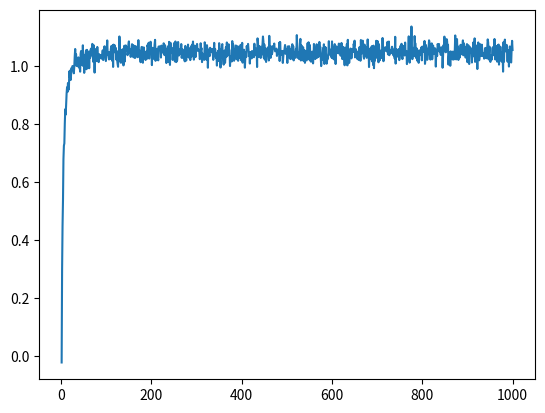

This chart was generated by the following Python code:
import random
import matplotlib.pyplot as plt
from abc import ABC, abstractmethod

N = 10

class Lever(ABC):
	
	@abstractmethod
	def return_reward(self):
		pass

class LevaDelBandito(Lever):
	
	def __init__(self, mean: float, std: float) -> None:
		self.mean = mean
		self.std = std

	def return_reward(self) -> float:
		"""
		Return the reward as a realisation of the Normal distribution, with
		parameters deterimned by the class constructor
		"""	
		
		return random.normalvariate(self.mean, self.std)	

class Agent:
	
	def __init__(self, levers: list[Lever]) -> None:
		self.value_store = {f'action{i}': 0 for i in range(N)}
		self.choice_counter = {f'action{i}': 0 for i in range(N)}
		self.levers = {f'action{i}': levers[i] for i in range(N)}
		self.reward = 0
		self.epsilon = 0

	def update_value_store(self, choice: str, reward: float) -> None:
		"""
		Updates the estimate of the value of an action using the mean
		"""
		
		k = self.choice_counter[choice]
		old_est = self.value_store[choice]
		self.value_store[choice] = old_est + 1/k*(reward - old_est)

	def _update_internals(self, action: str, reward: float):
	
		self.choice_counter[action] += 1
		self.update_value_store(action, reward)
		self.reward += reward
		
	def choose_action(self) -> (str, float):
		
		#If statement for the epsilon-greedy version
		if random.uniform(0,1) < self.epsilon:
			action = random.choice(list(self.value_store.keys()))
			reward = self.levers[action].return_reward()
			self._update_internals(action, reward)
			return action, reward
		
		action = max(self.value_store, key=self.value_store.get)
		reward = self.levers[action].return_reward()
		self._update_internals(action, reward)
		return action, reward

def main():


	rewards = [0]*1000
	for k in range(1,2001):
	
		action_values = [random.normalvariate(0,1) for _ in range(N)]
		
		levers = [LevaDelBandito(mean, 1) for mean in action_values]
		agent = Agent(levers)
		for i in range(1000):
			action, reward = agent.choose_action()
			rewards[i] += 1/k*(reward - rewards[i])
			#print(action, reward, agent.reward)	
	
	xs = [x for x in range(1,1001)]
	plt.plot(xs, rewards)
	plt.show()
	plt.close()	
	
if __name__ == '__main__':
	main()
